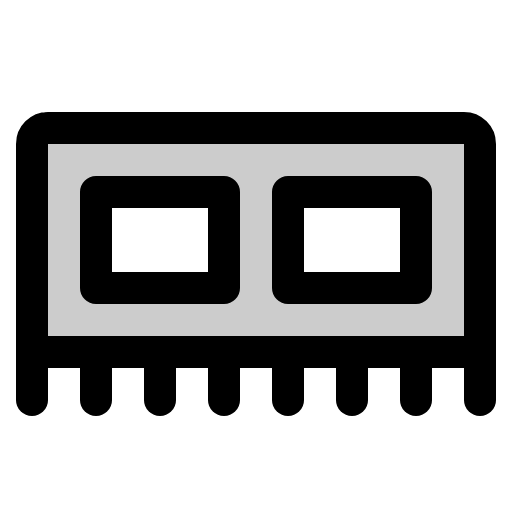
t = 0.00 s
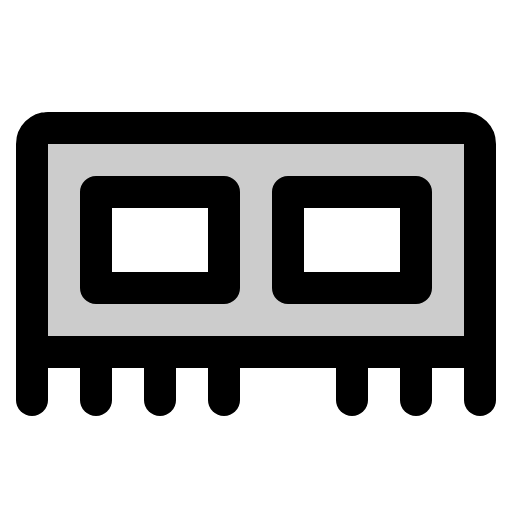
t = 3.00 s
t = 3.38 s: frame unchanged from t = 0.00 s, image omitted
t = 3.75 s: frame unchanged from t = 0.00 s, image omitted
t = 4.13 s: frame unchanged from t = 0.00 s, image omitted

The animated SVG that drew these frames (rendered in a browser with its animation timeline set to each time). Animation: 1 CSS @keyframes rule; one cycle of 4.50 s, repeats indefinitely.

<svg xmlns="http://www.w3.org/2000/svg" viewBox="0 0 256 256">
  <style>
    .draw-line {
      stroke-dasharray: 2000;
      stroke-dashoffset: 0;
    }
    svg:hover .draw-line {
      animation: phosphor-draw-in 1.5s ease-in-out infinite alternate;
    }
    @keyframes phosphor-draw-in {
      0%   { stroke-dashoffset: 0; }
      100% { stroke-dashoffset: 2000; }
    }
  </style><rect width="256" height="256" fill="none"/><path d="M232,64H24a8,8,0,0,0-8,8V176H240V72A8,8,0,0,0,232,64ZM112,144H48V96h64Zm96,0H144V96h64Z" opacity="0.2"/><path d="M24,64H232a8,8,0,0,1,8,8V176a0,0,0,0,1,0,0H16a0,0,0,0,1,0,0V72A8,8,0,0,1,24,64Z" fill="none" stroke="currentColor" stroke-linecap="round" stroke-linejoin="round" stroke-width="16" class="draw-line" pathLength="1" style="animation-delay: 0s"/><line x1="16" y1="176" x2="16" y2="200" fill="none" stroke="currentColor" stroke-linecap="round" stroke-linejoin="round" stroke-width="16" class="draw-line" pathLength="1" style="animation-delay: 0.3s"/><line x1="48" y1="176" x2="48" y2="200" fill="none" stroke="currentColor" stroke-linecap="round" stroke-linejoin="round" stroke-width="16" class="draw-line" pathLength="1" style="animation-delay: 0.6s"/><line x1="80" y1="176" x2="80" y2="200" fill="none" stroke="currentColor" stroke-linecap="round" stroke-linejoin="round" stroke-width="16" class="draw-line" pathLength="1" style="animation-delay: 0.9s"/><line x1="112" y1="176" x2="112" y2="200" fill="none" stroke="currentColor" stroke-linecap="round" stroke-linejoin="round" stroke-width="16" class="draw-line" pathLength="1" style="animation-delay: 1.2s"/><line x1="144" y1="176" x2="144" y2="200" fill="none" stroke="currentColor" stroke-linecap="round" stroke-linejoin="round" stroke-width="16" class="draw-line" pathLength="1" style="animation-delay: 1.5s"/><line x1="176" y1="176" x2="176" y2="200" fill="none" stroke="currentColor" stroke-linecap="round" stroke-linejoin="round" stroke-width="16" class="draw-line" pathLength="1" style="animation-delay: 1.8s"/><line x1="208" y1="176" x2="208" y2="200" fill="none" stroke="currentColor" stroke-linecap="round" stroke-linejoin="round" stroke-width="16" class="draw-line" pathLength="1" style="animation-delay: 2.1s"/><line x1="240" y1="176" x2="240" y2="200" fill="none" stroke="currentColor" stroke-linecap="round" stroke-linejoin="round" stroke-width="16" class="draw-line" pathLength="1" style="animation-delay: 2.4s"/><rect x="48" y="96" width="64" height="48" fill="none" stroke="currentColor" stroke-linecap="round" stroke-linejoin="round" stroke-width="16" class="draw-line" pathLength="1" style="animation-delay: 2.7s"/><rect x="144" y="96" width="64" height="48" fill="none" stroke="currentColor" stroke-linecap="round" stroke-linejoin="round" stroke-width="16" class="draw-line" pathLength="1" style="animation-delay: 3s"/></svg>
